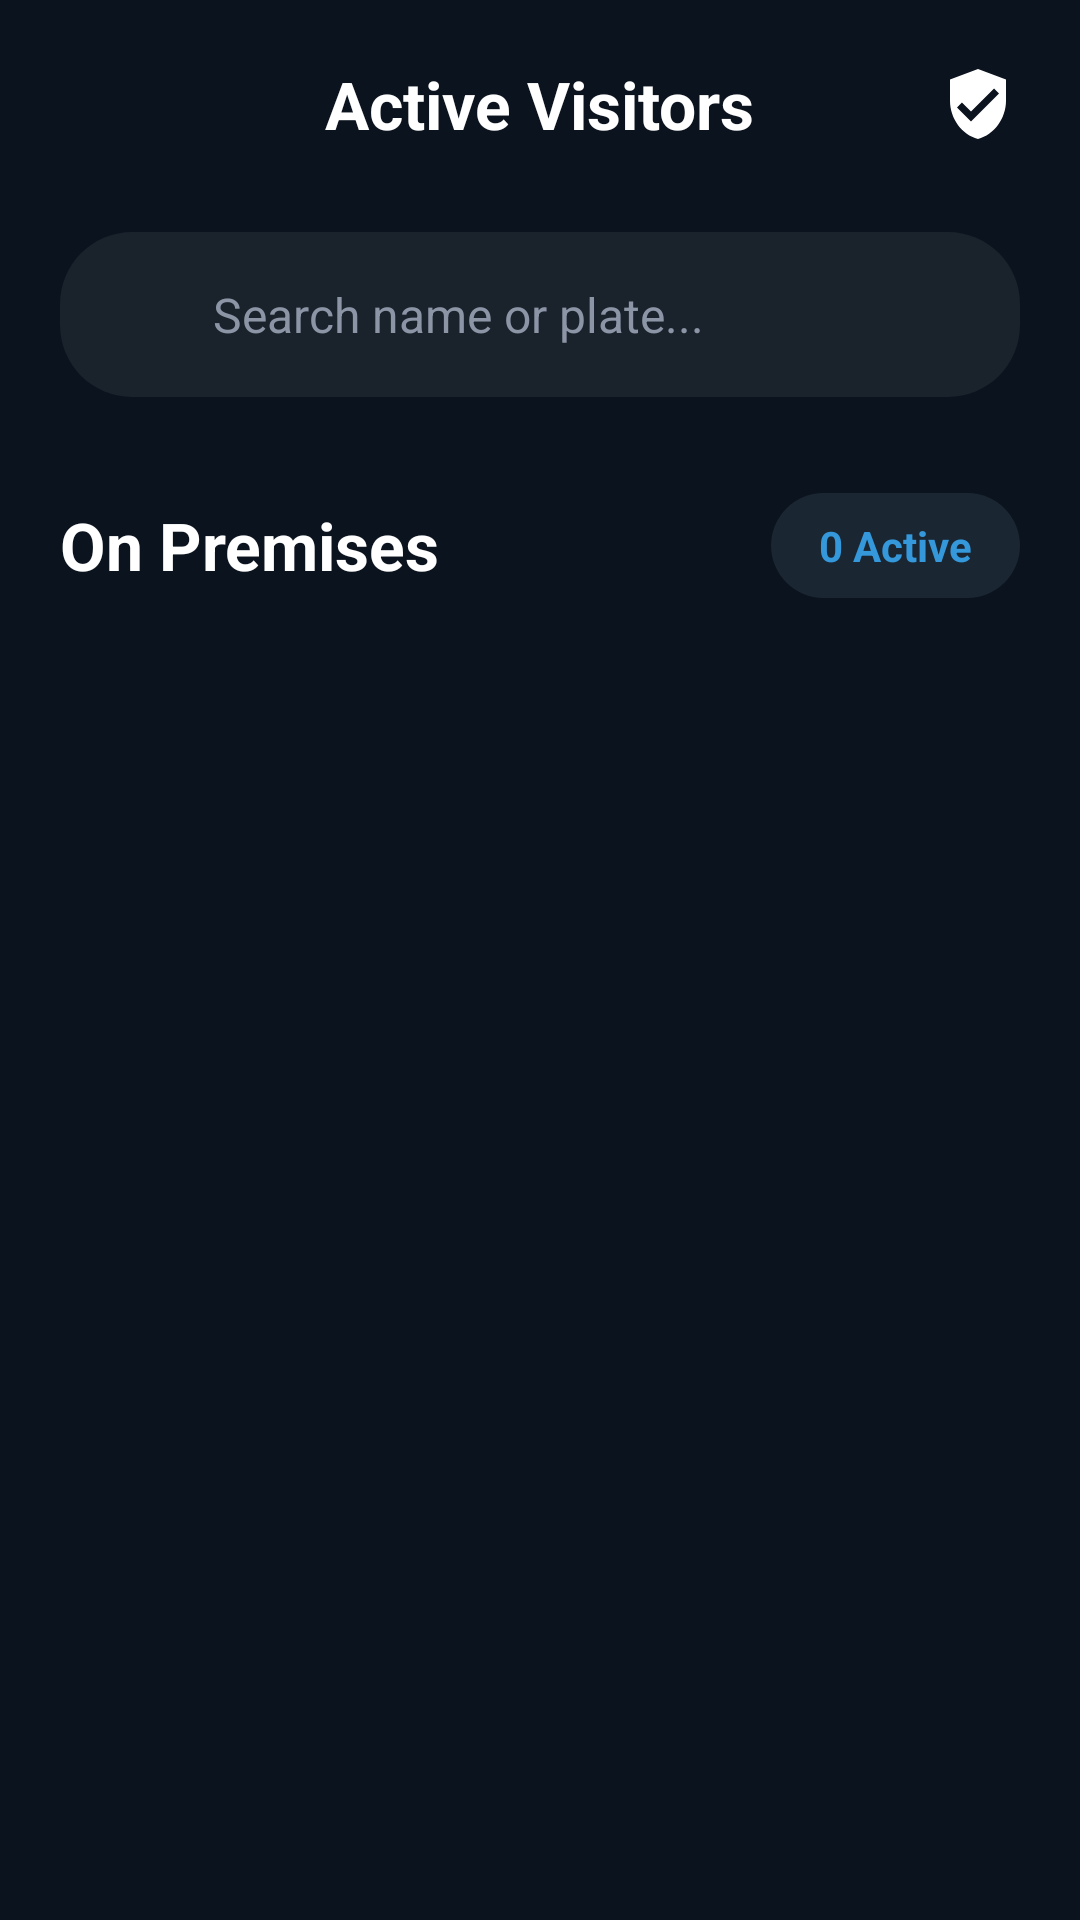

Android layout source for this screen:
<!-- AndroidManifest.xml: application theme Theme.HouseVisitorManagementSystem -->
<!-- res/layout/activity_check_out.xml -->
<?xml version="1.0" encoding="utf-8"?>
<androidx.constraintlayout.widget.ConstraintLayout xmlns:android="http://schemas.android.com/apk/res/android"
    xmlns:app="http://schemas.android.com/apk/res-auto"
    xmlns:tools="http://schemas.android.com/tools"
    android:id="@+id/main"
    android:layout_width="match_parent"
    android:layout_height="match_parent"
    android:background="@color/dark_navy_bg"
    tools:context=".CheckOutActivity">

    
    <RelativeLayout
        android:id="@+id/header"
        android:layout_width="match_parent"
        android:layout_height="wrap_content"
        android:padding="20dp"
        app:layout_constraintTop_toTopOf="parent">

        <ImageView
            android:id="@+id/btnBack"
            android:layout_width="28dp"
            android:layout_height="28dp"
            android:layout_centerVertical="true"
            android:src="@drawable/ic_arrow_back"
            app:tint="@color/white" />

        <TextView
            android:layout_width="wrap_content"
            android:layout_height="wrap_content"
            android:layout_centerInParent="true"
            android:text="Active Visitors"
            android:textColor="@color/white"
            android:textSize="22sp"
            android:textStyle="bold" />

        <ImageView
            android:id="@+id/btnFilter"
            android:layout_width="28dp"
            android:layout_height="28dp"
            android:layout_alignParentEnd="true"
            android:layout_centerVertical="true"
            android:src="@drawable/ic_filter_list"
            app:tint="@color/white" />
    </RelativeLayout>

    
    <LinearLayout
        android:id="@+id/searchSection"
        android:layout_width="match_parent"
        android:layout_height="55dp"
        android:layout_marginHorizontal="20dp"
        android:layout_marginTop="8dp"
        android:background="@drawable/bg_search_bar"
        android:gravity="center_vertical"
        android:paddingHorizontal="15dp"
        app:layout_constraintTop_toBottomOf="@id/header">

        <ImageView
            android:layout_width="24dp"
            android:layout_height="24dp"
            android:src="@drawable/ic_search"
            app:tint="@color/text_grey" />

        <EditText
            android:id="@+id/activeVisitorSearch"
            android:layout_width="match_parent"
            android:layout_height="match_parent"
            android:layout_marginStart="12dp"
            android:background="@null"
            android:hint="Search name or plate..."
            android:textColor="@color/white"
            android:textColorHint="@color/text_grey"
            android:textSize="16sp"
            android:singleLine="true" />
    </LinearLayout>

    
    <LinearLayout
        android:id="@+id/onPremisesHeader"
        android:layout_width="match_parent"
        android:layout_height="wrap_content"
        android:layout_marginHorizontal="20dp"
        android:layout_marginTop="32dp"
        android:gravity="center_vertical"
        android:orientation="horizontal"
        app:layout_constraintTop_toBottomOf="@id/searchSection">

        <TextView
            android:layout_width="0dp"
            android:layout_height="wrap_content"
            android:layout_weight="1"
            android:text="On Premises"
            android:textColor="@color/white"
            android:textSize="22sp"
            android:textStyle="bold" />

        <TextView
            android:id="@+id/activeCount"
            android:layout_width="wrap_content"
            android:layout_height="wrap_content"
            android:background="@drawable/bg_active_badge"
            android:paddingHorizontal="16dp"
            android:paddingVertical="8dp"
            android:text="0 Active"
            android:textColor="@color/badge_blue_text"
            android:textSize="14sp"
            android:textStyle="bold" />
    </LinearLayout>

    <ScrollView
        android:layout_width="match_parent"
        android:layout_height="0dp"
        android:fillViewport="true"
        app:layout_constraintTop_toBottomOf="@id/onPremisesHeader"
        app:layout_constraintBottom_toBottomOf="parent">

        <LinearLayout
            android:id="@+id/visitorContainer"
            android:layout_width="match_parent"
            android:layout_height="wrap_content"
            android:orientation="vertical"
            android:paddingBottom="16dp"/>
    </ScrollView>


    <TextView
        android:id="@+id/tvNoData"
        android:layout_width="wrap_content"
        android:layout_height="wrap_content"
        android:text="No Visitor Available"
        android:textColor="@color/white"
        android:textSize="18sp"
        android:visibility="gone"
        app:layout_constraintTop_toBottomOf="@id/onPremisesHeader"
        app:layout_constraintBottom_toBottomOf="parent"
        app:layout_constraintStart_toStartOf="parent"
        app:layout_constraintEnd_toEndOf="parent"/>

</androidx.constraintlayout.widget.ConstraintLayout>
<!-- resources referenced by this layout -->
<resources>
  <color name="badge_blue_text">#3498DB</color>
  <color name="dark_navy_bg">#0B131E</color>
  <color name="text_grey">#8B95A5</color>
  <color name="white">#FFFFFF</color>
  <!-- drawable bg_active_badge (drawable) -->
  <?xml version="1.0" encoding="utf-8"?>
  <shape xmlns:android="http://schemas.android.com/apk/res/android">
      <solid android:color="@color/badge_blue_bg" />
      <corners android:radius="20dp" />
  </shape>
  <!-- drawable bg_search_bar (drawable) -->
  <?xml version="1.0" encoding="utf-8"?>
  <shape xmlns:android="http://schemas.android.com/apk/res/android"
      android:shape="rectangle">
      <solid android:color="@color/card_dark_bg" />
      <corners android:radius="24dp" />
  </shape>
  <!-- drawable ic_filter_list (drawable) -->
  <vector xmlns:android="http://schemas.android.com/apk/res/android"
      android:width="24dp"
      android:height="24dp"
      android:viewportWidth="24"
      android:viewportHeight="24">
      <path
          android:fillColor="#FFFFFF"
          android:pathData="M12,2L4,5v6.09c0,5.05 3.41,9.76 8,10.91c4.59,-1.15 8,-5.86 8,-10.91V5L12,2zM10,17l-4,-4l1.41,-1.41L10,14.17l6.59,-6.59L18,9L10,17z"/>
  </vector>
  <style name="Theme.HouseVisitorManagementSystem" parent="Base.Theme.HouseVisitorManagementSystem" />
  <color name="badge_blue_bg">#1A2632</color>
  <color name="card_dark_bg">#1A222C</color>
  <style name="Base.Theme.HouseVisitorManagementSystem" parent="Theme.Material3.DayNight.NoActionBar">
          
          
      </style>
</resources>
